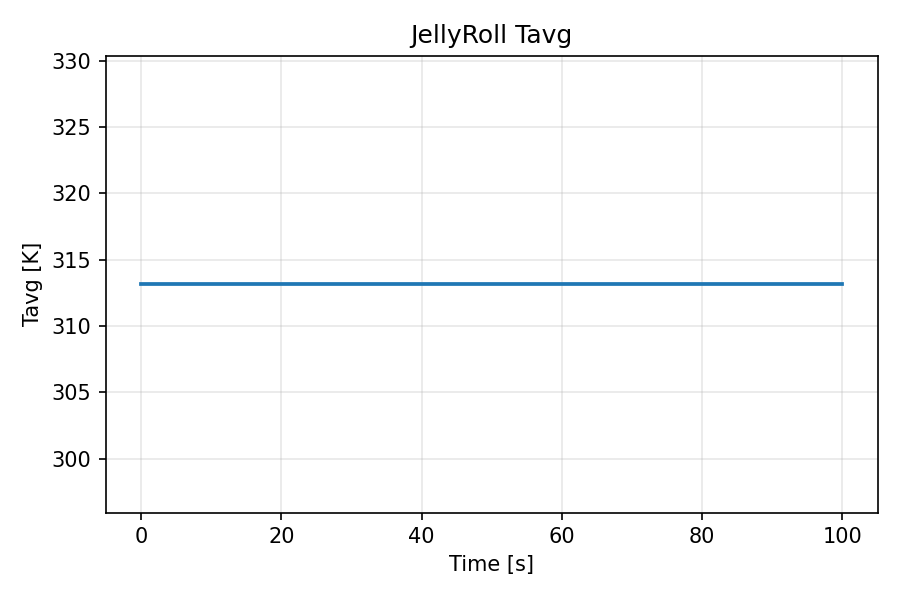

The table this chart was drawn from, first rows:
time, Tavg
0.0, 313.1
5.0, 313.1
10.0, 313.1
15.0, 313.1
20.0, 313.1
25.0, 313.1
30.0, 313.1
35.0, 313.1
40.0, 313.1
45.0, 313.1
50.0, 313.1
55.0, 313.1
60.0, 313.1
65.0, 313.1
70.0, 313.1
75.0, 313.1
80.0, 313.1
85.0, 313.1
90.0, 313.1
95.0, 313.1
100.0, 313.1
